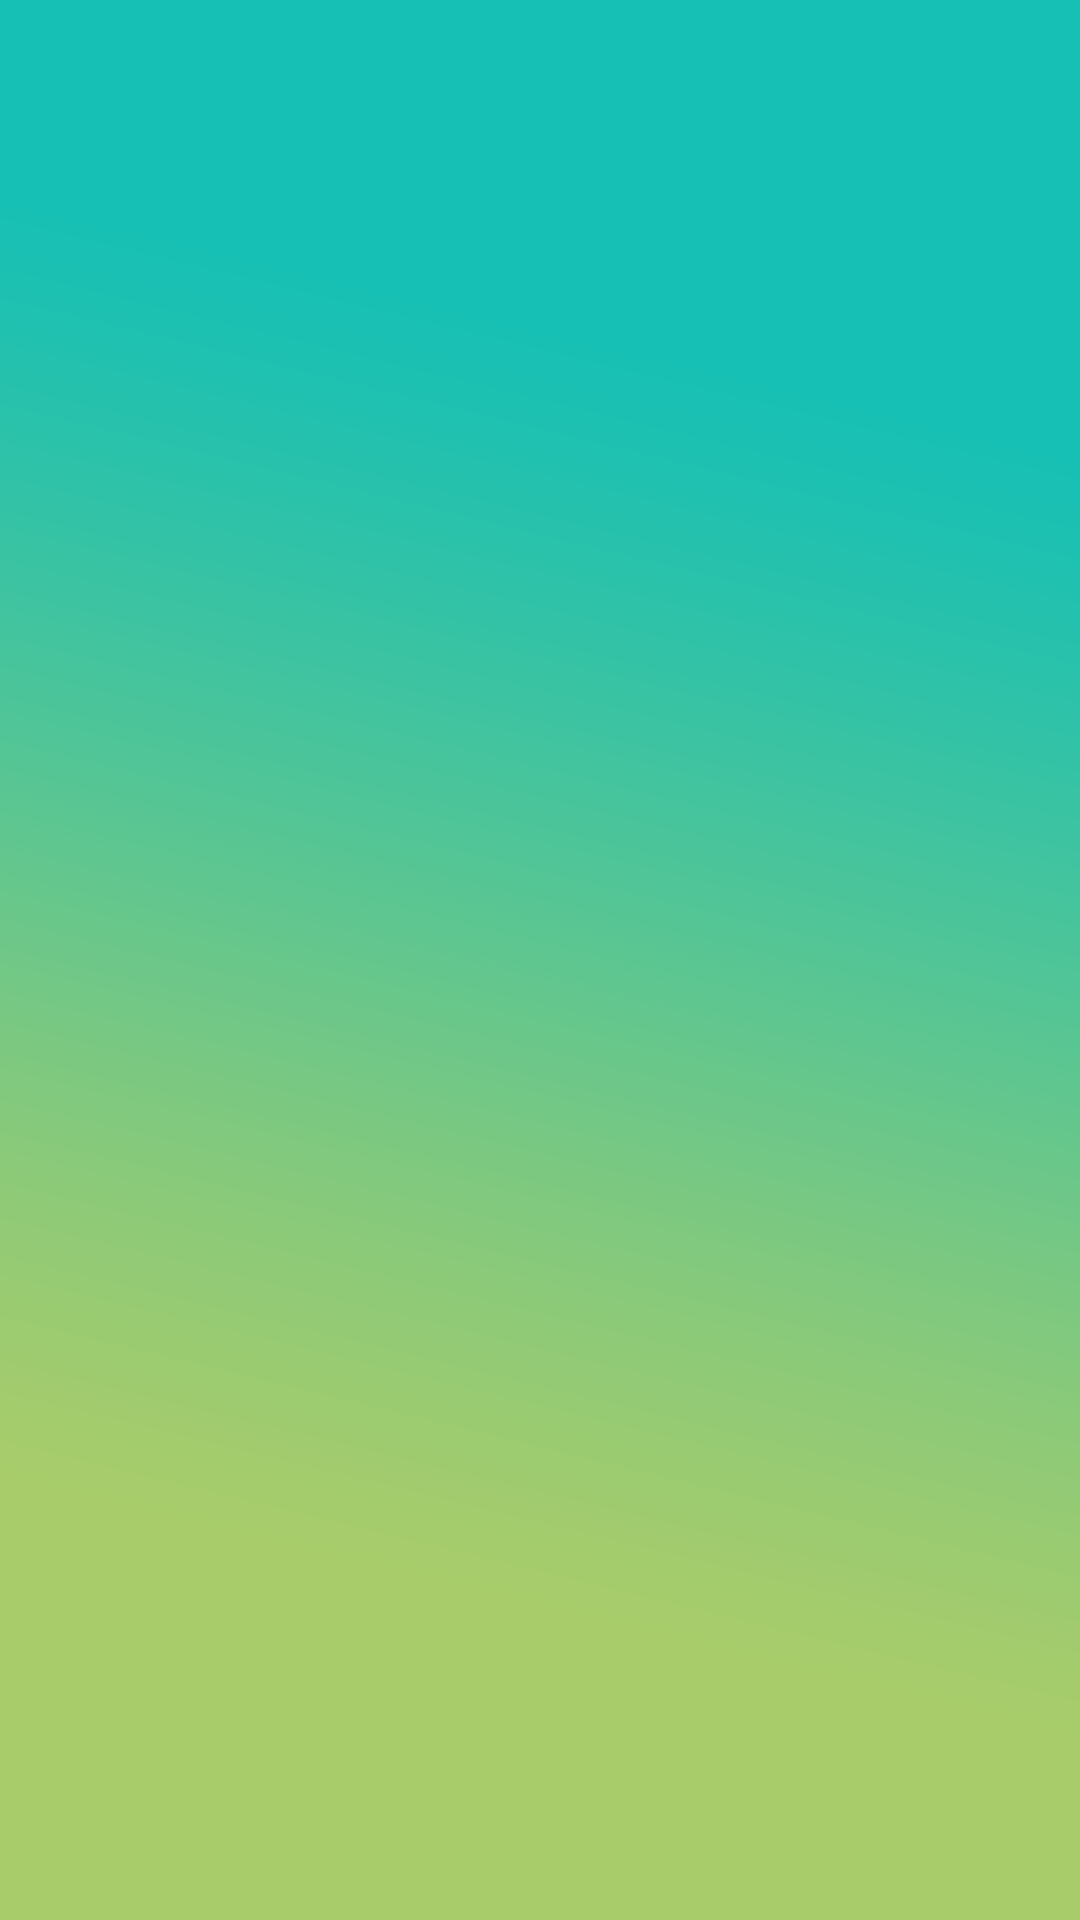

Produce the Android XML layout that renders to this screen, including the resource entries it uses.
<!-- AndroidManifest.xml: application theme AppTheme -->
<!-- res/layout/event_detail_pager_layout.xml -->
<?xml version="1.0" encoding="utf-8"?>
<layout xmlns:android="http://schemas.android.com/apk/res/android">
    <LinearLayout
        android:layout_width="match_parent"
        android:layout_height="match_parent"
        android:background="@mipmap/drawer_bg"
        android:orientation="vertical">
            <android.support.v4.view.ViewPager
                android:id="@+id/viewPager"
                android:layout_width="match_parent"
                android:layout_height="match_parent"
                android:layout_gravity="bottom"
                android:clipToPadding="false"
                android:layout_marginTop="20dp"
                android:overScrollMode="never"
                android:paddingBottom="80dp"
                android:paddingEnd="@dimen/card_padding"
                android:paddingLeft="@dimen/card_padding"
                android:paddingRight="@dimen/card_padding"
                android:paddingStart="@dimen/card_padding" />


    </LinearLayout>
</layout>
<!-- resources referenced by this layout -->
<resources>
  <dimen name="card_padding">35dp</dimen>
  <!-- mipmap drawer_bg: png bitmap (mipmap-hdpi, 23196 bytes) -->
  <style name="AppTheme" parent="Theme.AppCompat.Light.DarkActionBar">
          
          <item name="colorPrimary">@color/colorPrimary</item>
          <item name="colorPrimaryDark">@color/colorPrimaryDark</item>
          <item name="colorAccent">@color/colorAccent</item>
      </style>
  <color name="colorPrimary">#07bebd</color>
  <color name="colorPrimaryDark">#07bebd</color>
  <color name="colorAccent">#07bebd</color>
</resources>
